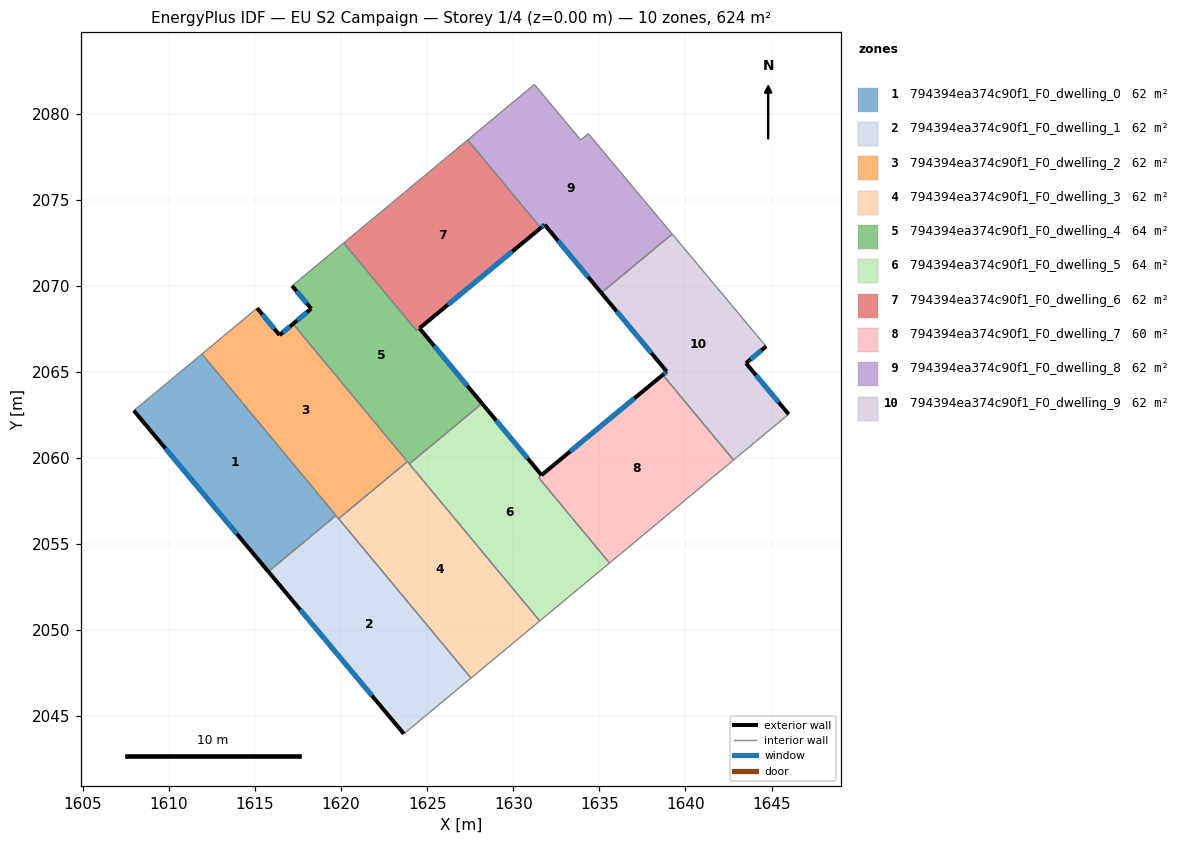
=== STOREY PLAN SPEC (per zone: floor XY polygon, exterior-wall plan segments, windows/doors) ===
zone 1: 794394ea374c90f1_F0_dwelling_0  (62.4 m²)
  floor: (1611.92, 2066.04) (1619.70, 2056.67) (1615.78, 2053.41) (1607.96, 2062.76)
  exterior wall: (1607.96, 2062.76) – (1615.78, 2053.41)  [12.2 m]
    window: (1609.80, 2060.56) – (1613.94, 2055.60)  [10.3 m²]
  interior walls: 3
zone 2: 794394ea374c90f1_F0_dwelling_1  (62.4 m²)
  floor: (1619.70, 2056.67) (1627.54, 2047.23) (1623.64, 2043.99) (1615.78, 2053.41)
  exterior wall: (1615.78, 2053.41) – (1623.64, 2043.99)  [12.3 m]
    window: (1617.62, 2051.20) – (1621.80, 2046.20)  [10.4 m²]
  interior walls: 4
zone 3: 794394ea374c90f1_F0_dwelling_2  (62.4 m²)
  floor: (1617.21, 2067.79) (1623.85, 2059.80) (1619.86, 2056.48) (1611.92, 2066.04) (1615.12, 2068.71) (1616.43, 2067.14)
  exterior wall: (1616.43, 2067.14) – (1615.12, 2068.71)  [2.0 m]
    window: (1616.12, 2067.51) – (1615.43, 2068.34)  [1.7 m²]
  exterior wall: (1617.21, 2067.79) – (1616.43, 2067.14)  [1.0 m]
    window: (1617.03, 2067.64) – (1616.61, 2067.29)  [0.9 m²]
  interior walls: 5
zone 4: 794394ea374c90f1_F0_dwelling_3  (62.4 m²)
  floor: (1623.85, 2059.80) (1631.53, 2050.54) (1627.54, 2047.23) (1619.86, 2056.48)
  interior walls: 5
zone 5: 794394ea374c90f1_F0_dwelling_4  (63.7 m²)
  floor: (1624.55, 2067.54) (1628.18, 2063.17) (1628.01, 2063.03) (1623.96, 2059.66) (1617.21, 2067.79) (1618.27, 2068.67) (1617.15, 2070.00) (1620.15, 2072.49) (1624.38, 2067.40)
  exterior wall: (1618.27, 2068.67) – (1617.21, 2067.79)  [1.4 m]
    window: (1618.02, 2068.47) – (1617.46, 2068.00)  [1.2 m²]
  exterior wall: (1617.15, 2070.00) – (1618.27, 2068.67)  [1.7 m]
    window: (1617.42, 2069.69) – (1618.00, 2068.99)  [1.5 m²]
  exterior wall: (1628.18, 2063.17) – (1624.55, 2067.54)  [5.7 m]
    window: (1627.33, 2064.20) – (1625.41, 2066.51)  [4.8 m²]
  interior walls: 7
zone 6: 794394ea374c90f1_F0_dwelling_5  (63.6 m²)
  floor: (1631.64, 2059.01) (1631.47, 2058.87) (1635.59, 2053.91) (1631.53, 2050.54) (1623.96, 2059.66) (1628.01, 2063.02) (1628.19, 2063.17)
  exterior wall: (1631.64, 2059.01) – (1628.19, 2063.17)  [5.4 m]
    window: (1630.83, 2059.99) – (1629.00, 2062.19)  [4.6 m²]
  interior walls: 6
zone 7: 794394ea374c90f1_F0_dwelling_6  (62.1 m²)
  floor: (1627.35, 2078.48) (1631.59, 2073.37) (1624.56, 2067.54) (1624.38, 2067.40) (1620.15, 2072.49)
  exterior wall: (1624.56, 2067.54) – (1631.59, 2073.37)  [9.1 m]
    window: (1626.21, 2068.91) – (1629.94, 2072.00)  [7.7 m²]
  interior walls: 4
zone 8: 794394ea374c90f1_F0_dwelling_7  (60.3 m²)
  floor: (1638.68, 2064.83) (1642.79, 2059.89) (1635.59, 2053.91) (1631.47, 2058.87)
  exterior wall: (1638.68, 2064.83) – (1631.64, 2059.01)  [9.1 m]
    window: (1637.03, 2063.47) – (1633.29, 2060.38)  [7.7 m²]
  interior walls: 4
zone 9: 794394ea374c90f1_F0_dwelling_8  (62.4 m²)
  floor: (1634.36, 2078.84) (1639.23, 2073.01) (1635.11, 2069.59) (1631.82, 2073.55) (1631.59, 2073.37) (1627.35, 2078.48) (1631.23, 2081.70) (1633.92, 2078.47)
  exterior wall: (1631.82, 2073.55) – (1635.11, 2069.59)  [5.1 m]
    window: (1632.59, 2072.62) – (1634.34, 2070.52)  [4.3 m²]
  exterior wall: (1631.59, 2073.37) – (1631.82, 2073.55)  [0.3 m]
    window: (1631.65, 2073.41) – (1631.77, 2073.51)  [0.2 m²]
  interior walls: 6
zone 10: 794394ea374c90f1_F0_dwelling_9  (62.4 m²)
  floor: (1644.68, 2066.48) (1643.51, 2065.51) (1645.99, 2062.55) (1642.79, 2059.89) (1638.68, 2064.83) (1638.91, 2065.03) (1635.11, 2069.59) (1639.23, 2073.01)
  exterior wall: (1638.91, 2065.03) – (1638.68, 2064.83)  [0.3 m]
    window: (1638.86, 2064.98) – (1638.73, 2064.88)  [0.3 m²]
  exterior wall: (1635.11, 2069.59) – (1638.91, 2065.03)  [5.9 m]
    window: (1636.00, 2068.52) – (1638.02, 2066.10)  [5.0 m²]
  exterior wall: (1643.51, 2065.51) – (1644.68, 2066.48)  [1.5 m]
    window: (1643.79, 2065.74) – (1644.41, 2066.26)  [1.3 m²]
  exterior wall: (1645.99, 2062.55) – (1643.51, 2065.51)  [3.9 m]
    window: (1645.41, 2063.24) – (1644.09, 2064.82)  [3.3 m²]
  interior walls: 4

=== DERIVED (storey summary) ===
Building: EU S2 Campaign
Storey: 1 of 4  (floor level z = 0.00 m)
Storey gross floor area: 624.3 m²
Zones on this storey: 10
  - 794394ea374c90f1_F0_dwelling_0: floor 62.4 m²; exterior wall 12.2 m (36.6 m²); 1 window(s) 10.3 m²; WWR 28.1%
  - 794394ea374c90f1_F0_dwelling_1: floor 62.4 m²; exterior wall 12.3 m (36.8 m²); 1 window(s) 10.4 m²; WWR 28.1%
  - 794394ea374c90f1_F0_dwelling_2: floor 62.4 m²; exterior wall 3.1 m (9.2 m²); 2 window(s) 2.6 m²; WWR 28.1%
  - 794394ea374c90f1_F0_dwelling_3: floor 62.4 m²
  - 794394ea374c90f1_F0_dwelling_4: floor 63.7 m²; exterior wall 8.8 m (26.4 m²); 3 window(s) 7.4 m²; WWR 28.1%
  - 794394ea374c90f1_F0_dwelling_5: floor 63.6 m²; exterior wall 5.4 m (16.2 m²); 1 window(s) 4.6 m²; WWR 28.1%
  - 794394ea374c90f1_F0_dwelling_6: floor 62.1 m²; exterior wall 9.1 m (27.4 m²); 1 window(s) 7.7 m²; WWR 28.1%
  - 794394ea374c90f1_F0_dwelling_7: floor 60.3 m²; exterior wall 9.1 m (27.4 m²); 1 window(s) 7.7 m²; WWR 28.1%
  - 794394ea374c90f1_F0_dwelling_8: floor 62.4 m²; exterior wall 5.4 m (16.3 m²); 2 window(s) 4.6 m²; WWR 28.1%
  - 794394ea374c90f1_F0_dwelling_9: floor 62.4 m²; exterior wall 11.6 m (34.9 m²); 4 window(s) 9.8 m²; WWR 28.1%
Zone adjacency (shared interzone walls):
  - 794394ea374c90f1_F0_dwelling_0 ↔ 794394ea374c90f1_F0_dwelling_1
  - 794394ea374c90f1_F0_dwelling_0 ↔ 794394ea374c90f1_F0_dwelling_2
  - 794394ea374c90f1_F0_dwelling_1 ↔ 794394ea374c90f1_F0_dwelling_2
  - 794394ea374c90f1_F0_dwelling_1 ↔ 794394ea374c90f1_F0_dwelling_3
  - 794394ea374c90f1_F0_dwelling_2 ↔ 794394ea374c90f1_F0_dwelling_3
  - 794394ea374c90f1_F0_dwelling_2 ↔ 794394ea374c90f1_F0_dwelling_4
  - 794394ea374c90f1_F0_dwelling_3 ↔ 794394ea374c90f1_F0_dwelling_4
  - 794394ea374c90f1_F0_dwelling_3 ↔ 794394ea374c90f1_F0_dwelling_5
  - 794394ea374c90f1_F0_dwelling_4 ↔ 794394ea374c90f1_F0_dwelling_5
  - 794394ea374c90f1_F0_dwelling_4 ↔ 794394ea374c90f1_F0_dwelling_6
  - 794394ea374c90f1_F0_dwelling_5 ↔ 794394ea374c90f1_F0_dwelling_7
  - 794394ea374c90f1_F0_dwelling_6 ↔ 794394ea374c90f1_F0_dwelling_8
  - 794394ea374c90f1_F0_dwelling_7 ↔ 794394ea374c90f1_F0_dwelling_9
  - 794394ea374c90f1_F0_dwelling_8 ↔ 794394ea374c90f1_F0_dwelling_9